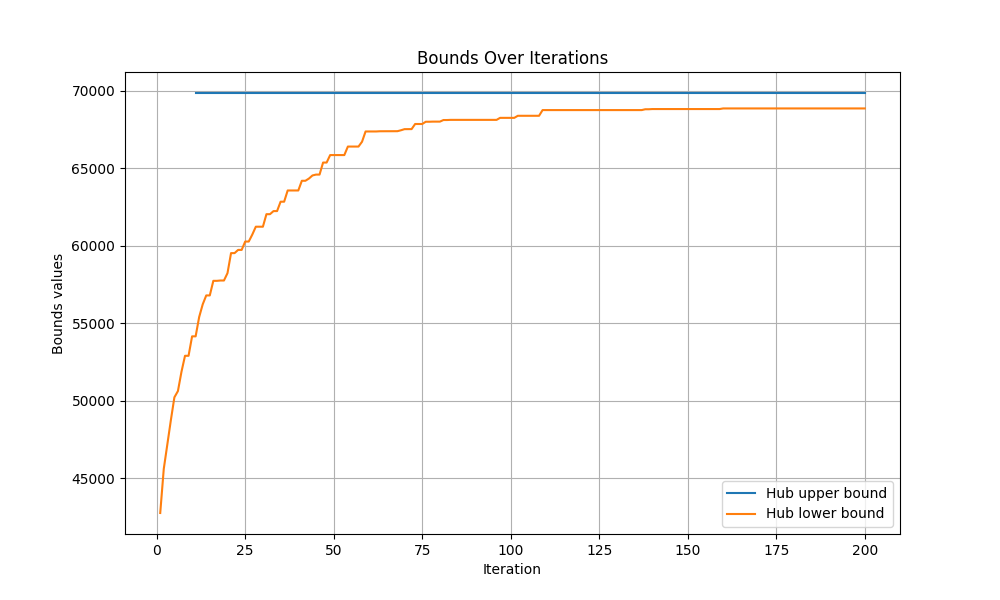

Values plotted in this chart, from the file beside it:
iteration, hub upper bound, hub lower bound
0, inf, -inf
1, inf, 42742
2, inf, 45589
3, inf, 47164
4, inf, 48731
5, inf, 50210
6, inf, 50615
7, inf, 51858
8, inf, 52890
9, inf, 52890
10, inf, 54146
11, 69856, 54146
12, 69856, 55396
13, 69856, 56212
14, 69856, 56788
15, 69856, 56788
16, 69856, 57730
17, 69856, 57730
18, 69856, 57751
19, 69856, 57751
20, 69856, 58228
21, 69856, 59519
22, 69856, 59519
23, 69856, 59727
24, 69856, 59727
25, 69856, 60266
26, 69856, 60266
27, 69856, 60715
28, 69856, 61224
29, 69856, 61224
30, 69856, 61224
31, 69856, 62033
32, 69856, 62033
33, 69856, 62232
34, 69856, 62232
35, 69856, 62839
36, 69856, 62839
37, 69856, 63563
38, 69856, 63563
39, 69856, 63563
40, 69856, 63563
41, 69856, 64189
42, 69856, 64189
43, 69856, 64332
44, 69856, 64532
45, 69856, 64589
46, 69856, 64589
47, 69856, 65366
48, 69856, 65366
49, 69856, 65849
50, 69856, 65849
51, 69856, 65849
52, 69856, 65849
53, 69856, 65849
54, 69856, 66398
55, 69856, 66398
56, 69856, 66398
57, 69856, 66398
58, 69856, 66709
59, 69856, 67372
... 141 more rows
